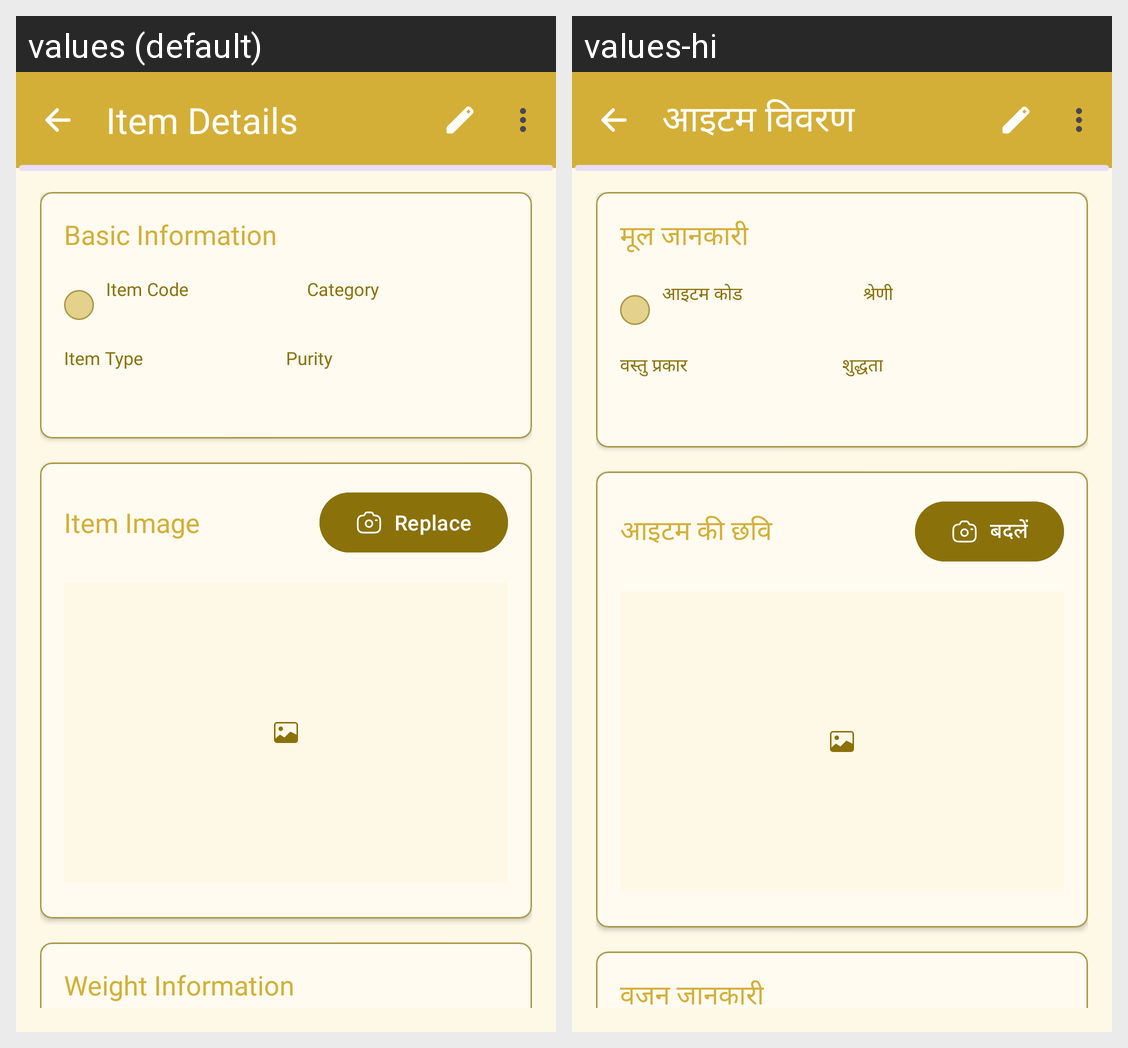

Here is an Android app screen in its default locale and in the app's own translations. Write out the translated-string differences for the strings that appear on this screen.
Android screen res/layout/fragment_item_detail.xml rendered under 2 locales, left to right: values (default), values-hi. Device: Nexus 5 (rendered at 1080×1920; each locale shown at half size, 540×960, under a caption strip naming it); theme Theme.SwarnaKhataBook.
Strings drawn on this screen, with the default value and each locale's value (text and hints the layout hard-codes, and strings that could not be matched under every locale, appear in the picture but are not listed):

item_details
  values: Item Details
  values-hi: आइटम विवरण

basic_information
  values: Basic Information
  values-hi: मूल जानकारी

item_code
  values: Item Code
  values-hi: आइटम कोड

category
  values: Category
  values-hi: श्रेणी

item_type
  values: Item Type
  values-hi: वस्तु प्रकार

purity
  values: Purity
  values-hi: शुद्धता

item_image
  values: Item Image
  values-hi: आइटम की छवि

replace
  values: Replace
  values-hi: बदलें

weight_information
  values: Weight Information
  values-hi: वजन जानकारी
